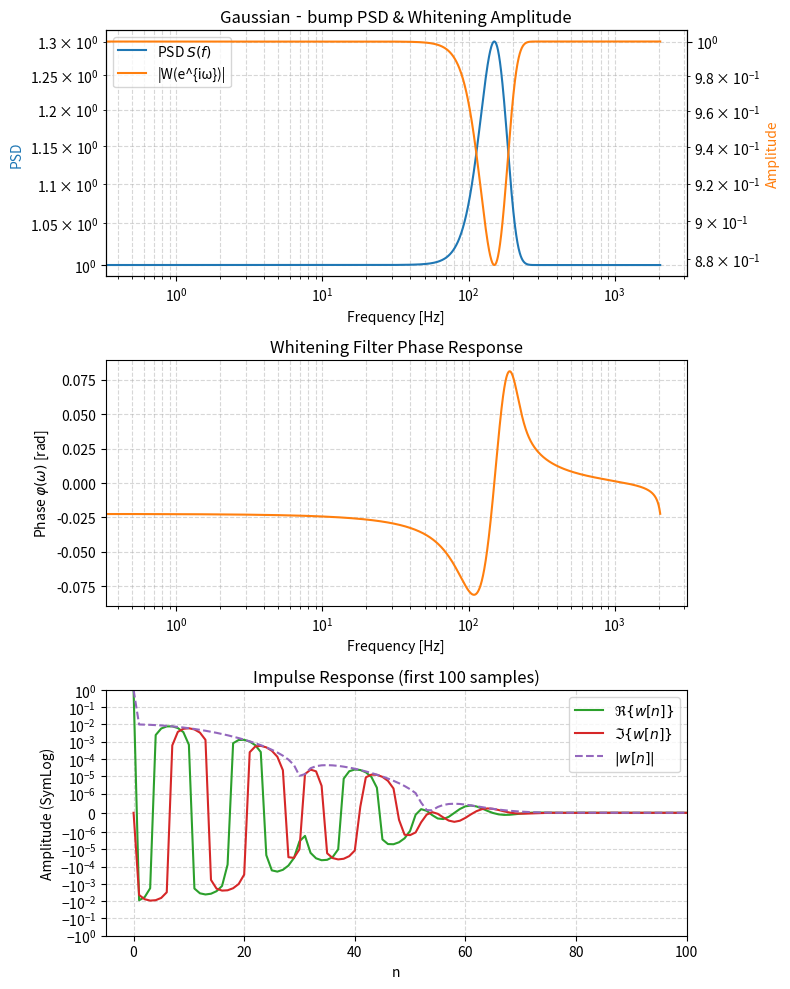

Python code for this plot:
import numpy as np
import matplotlib.pyplot as plt

# --- Parameters ---
Fs      = 4096.0        # Sampling frequency [Hz]
f0      = 150.0         # Center frequency of Gaussian bump [Hz]
sigma_f = 30.0          # Width (std) of Gaussian bump [Hz]
alpha   = 0.3           # Amplitude ratio of bump

# DFT grid
N         = 4096
omega     = np.linspace(0, np.pi, N)               # digital freq [0, π]
f_uniform = omega * Fs / (2*np.pi)                 # mapping to [Hz]

# --- Gaussian‐bump PSD & Cepstrum → W(ω) → w[n] ---
G   = np.exp(-0.5 * ((f_uniform - f0)/sigma_f)**2)
S   = 1.0 + alpha * G
L   = -0.5 * np.log(S)
c   = np.fft.ifft(L)
c_min = np.zeros_like(c)
c_min[0]      = c[0]
c_min[1:N//2] = 2*c[1:N//2]
c_min[N//2]   = c[N//2]
F   = np.fft.fft(c_min)
W   = np.exp(F)
w   = np.fft.ifft(W)

# --- Plotting ---
fig, (ax0, ax1, ax2) = plt.subplots(3,1,figsize=(8,10))

# (a) PSD & amplitude
ax_psd = ax0
ax_amp = ax_psd.twinx()
ax_psd.loglog(f_uniform, S,   color='C0', label='PSD $S(f)$')
ax_amp.loglog(f_uniform, np.abs(W), color='C1', label='|W(e^{iω})|')
ax_psd.set_title('Gaussian‐bump PSD & Whitening Amplitude')
ax_psd.set_xlabel('Frequency [Hz]')
ax_psd.set_ylabel('PSD', color='C0');  ax_amp.set_ylabel('Amplitude', color='C1')
ax_psd.grid(which='both', ls='--', alpha=0.5)
h0, l0 = ax_psd.get_legend_handles_labels()
h1, l1 = ax_amp.get_legend_handles_labels()
ax0.legend(h0+h1, l0+l1, loc='upper left')

# (b) phase
ax1.semilogx(f_uniform, np.angle(W), color='C1')
ax1.set_title('Whitening Filter Phase Response')
ax1.set_xlabel('Frequency [Hz]')
ax1.set_ylabel(r'Phase $\varphi(\omega)$ [rad]')
ax1.grid(which='both', ls='--', alpha=0.5)

# (c) impulse response (first 200 samples)
n    = np.arange(len(w))
wn   = w[:200]
mask = np.abs(wn) > 0    # drop the exact zeros

ax2.plot(n[:200][mask], wn.real[mask], color='C2', label='$\Re\{w[n]\}$')
ax2.plot(n[:200][mask], wn.imag[mask], color='C3', label='$\Im\{w[n]\}$')
# plain log: only plot the non‐zero points
ax2.plot(n[:200][mask], np.abs(wn)[mask], color='C4', linestyle='--', label='$|w[n]|$')
# ax2.set_yscale('log')
# OR, to use a symmetric log scale (uncomment below two lines)
ax2.set_yscale('symlog', linthresh=1e-6)
ax2.set_ylim(-1, 1)

ax2.set_title('Impulse Response (first 100 samples)')
ax2.set_xlabel('n')
ax2.set_xlim(-5, 100)
ax2.set_ylabel('Amplitude (SymLog)')
ax2.legend(loc='upper right')
ax2.grid(which='both', ls='--', alpha=0.5)

plt.tight_layout()
plt.savefig('gaussian_bump_whitening_response_clean.pdf')
plt.show()
